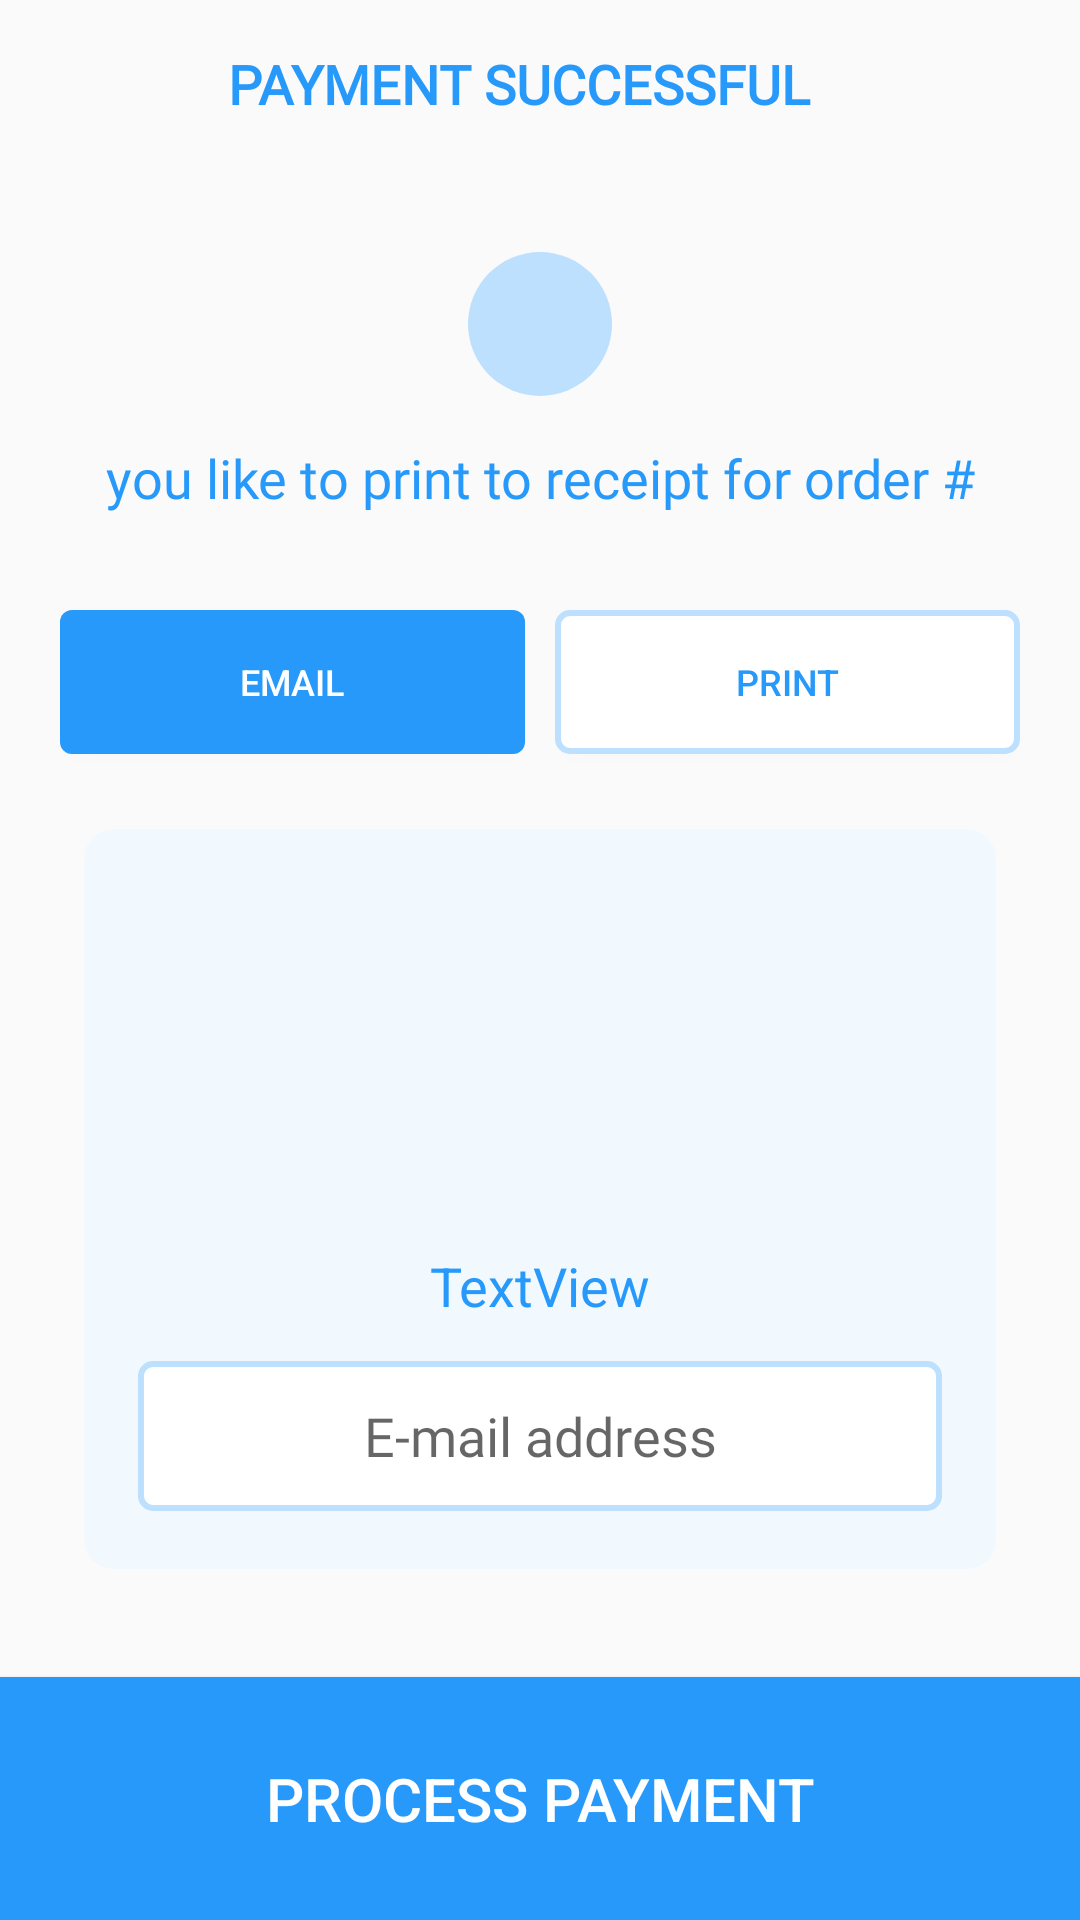

Here is an Android app screen rendered from its layout file. Give the layout XML and the strings, colors and styles it references.
<!-- AndroidManifest.xml: application theme AppTheme -->
<!-- res/layout/activity_payment_success.xml -->
<?xml version="1.0" encoding="utf-8"?>
<android.support.constraint.ConstraintLayout xmlns:android="http://schemas.android.com/apk/res/android"
    xmlns:app="http://schemas.android.com/apk/res-auto"
    xmlns:tools="http://schemas.android.com/tools"
    android:layout_width="match_parent"
    android:layout_height="match_parent"
    tools:context=".PaymentSuccess">

    <android.support.v7.widget.Toolbar
        android:id="@+id/printAppToolbar"
        android:layout_width="match_parent"
        android:layout_height="?attr/actionBarSize"
        android:theme="@style/AppToolBarWhite"
        app:layout_constraintEnd_toEndOf="parent"
        app:layout_constraintStart_toStartOf="parent"
        app:layout_constraintTop_toTopOf="parent"
        app:popupTheme="@style/ThemeOverlay.AppCompat.Light">

        <TextView
            android:id="@+id/printTitleTextView"
            android:layout_width="match_parent"
            android:layout_height="wrap_content"
            android:layout_marginStart="8dp"
            android:layout_marginTop="8dp"
            android:fontFamily="@font/raleway"
            android:paddingStart="0dp"
            android:paddingEnd="30dp"
            android:text="Payment successful"
            android:textAlignment="center"
            android:textAllCaps="true"
            android:textColor="@color/colorPrimary"
            android:textSize="18sp"
            android:textStyle="bold"
            app:layout_constraintEnd_toStartOf="@+id/menuAddMenuItem"
            app:layout_constraintStart_toStartOf="parent"
            app:layout_constraintTop_toTopOf="parent" />
    </android.support.v7.widget.Toolbar>


    <android.support.constraint.ConstraintLayout
        android:id="@+id/printLinerLayout"
        android:layout_width="match_parent"
        android:layout_height="0dp"
        android:layout_marginTop="8dp"
        android:layout_marginBottom="8dp"
        android:gravity="center"
        android:orientation="vertical"
        android:padding="20dp"
        android:verticalSpacing="20dp"
        app:layout_constraintBottom_toTopOf="@+id/sendButton"
        app:layout_constraintEnd_toEndOf="parent"
        app:layout_constraintStart_toStartOf="parent"
        app:layout_constraintTop_toBottomOf="@+id/printAppToolbar">

        <ImageView
            android:id="@+id/orderIconImageView"
            android:layout_width="48dp"
            android:layout_height="48dp"
            android:background="@drawable/circle_picasso_placeholder"
            android:scaleType="center"
            app:layout_constraintEnd_toEndOf="parent"
            app:layout_constraintStart_toStartOf="parent"
            app:layout_constraintTop_toTopOf="parent"
            app:srcCompat="@drawable/ic_assignment_black_24dp" />

        <TextView
            android:id="@+id/printNotificationTextView"
            android:layout_width="wrap_content"
            android:layout_height="wrap_content"
            android:layout_marginStart="20dp"
            android:layout_marginTop="15dp"
            android:layout_marginEnd="20dp"
            android:fontFamily="@font/raleway"
            android:text="you like to print to receipt for order #"
            android:textAlignment="center"
            android:textColor="@color/colorPrimary"
            android:textSize="18sp"
            app:layout_constraintEnd_toEndOf="parent"
            app:layout_constraintStart_toStartOf="parent"
            app:layout_constraintTop_toBottomOf="@+id/orderIconImageView" />

        <Button
            android:id="@+id/printEmailButton"
            style="@style/mediumFilledBlueButton"
            android:layout_marginTop="32dp"
            android:text="email"
            android:textAllCaps="true"
            app:layout_constraintStart_toStartOf="parent"
            app:layout_constraintTop_toBottomOf="@+id/printNotificationTextView" />

        <Button
            android:id="@+id/printButton"
            style="@style/mediumLightBlueButton"
            android:layout_marginTop="32dp"
            android:text="print"
            app:layout_constraintEnd_toEndOf="parent"
            app:layout_constraintTop_toBottomOf="@+id/printNotificationTextView" />

        <android.support.constraint.ConstraintLayout
            android:id="@+id/printViewPager"
            android:layout_width="match_parent"
            android:layout_height="0dp"
            android:layout_marginStart="8dp"
            android:layout_marginTop="25dp"
            android:layout_marginEnd="8dp"
            android:layout_marginBottom="8dp"
            android:background="@drawable/rounded_corner_placeholder"
            android:padding="10dp"
            app:layout_constraintBottom_toBottomOf="parent"
            app:layout_constraintEnd_toEndOf="parent"
            app:layout_constraintStart_toStartOf="parent"
            app:layout_constraintTop_toBottomOf="@+id/printEmailButton">

            <ImageView
                android:id="@+id/imageView3"
                android:layout_width="100dp"
                android:layout_height="100dp"
                android:layout_marginTop="15dp"
                android:scaleType="fitXY"
                app:layout_constraintEnd_toEndOf="parent"
                app:layout_constraintStart_toStartOf="parent"
                app:layout_constraintTop_toTopOf="parent"
                app:srcCompat="@drawable/ic_warning_black_24dp" />

            <TextView
                android:id="@+id/printInstructionsTextView"
                android:layout_width="wrap_content"
                android:layout_height="wrap_content"
                android:layout_marginStart="8dp"
                android:layout_marginTop="15dp"
                android:layout_marginEnd="8dp"
                android:text="TextView"
                android:textAlignment="center"
                android:textColor="@color/colorPrimary"
                android:textSize="18sp"
                app:layout_constraintEnd_toEndOf="parent"
                app:layout_constraintStart_toStartOf="parent"
                app:layout_constraintTop_toBottomOf="@+id/imageView3" />

            <EditText
                android:id="@+id/printEmailEditText"
                android:layout_width="0dp"
                android:layout_height="50dp"
                android:layout_marginStart="8dp"
                android:layout_marginTop="13dp"
                android:layout_marginEnd="8dp"
                android:background="@drawable/rounded_corner_button"
                android:ems="10"
                android:fontFamily="@font/montserrat"
                android:hint="E-mail address"
                android:inputType="textPersonName"
                android:textAlignment="center"
                android:textSize="18sp"
                app:layout_constraintEnd_toEndOf="parent"
                app:layout_constraintStart_toStartOf="parent"
                app:layout_constraintTop_toBottomOf="@+id/printInstructionsTextView" />
        </android.support.constraint.ConstraintLayout>

    </android.support.constraint.ConstraintLayout>

    <Button
        android:id="@+id/sendButton"
        style="@style/LargeBlueButton"
        android:layout_height="81dp"
        android:enabled="true"
        android:text="process payment"
        app:layout_constraintBottom_toBottomOf="parent"
        app:layout_constraintEnd_toEndOf="parent"
        app:layout_constraintStart_toStartOf="parent" />

</android.support.constraint.ConstraintLayout>
<!-- resources referenced by this layout -->
<resources>
  <color name="colorPrimary">#2699FB</color>
  <!-- drawable circle_picasso_placeholder (drawable) -->
  <?xml version="1.0" encoding="utf-8"?>
  <shape
      xmlns:android="http://schemas.android.com/apk/res/android"
      android:shape="oval">
  
      <solid
          android:color="@color/colorTertiary"/>
  
      <size
          android:width="120dp"
          android:height="120dp"/>
  </shape>
  <!-- drawable rounded_corner_button (drawable) -->
  <?xml version="1.0" encoding="utf-8"?>
  <selector xmlns:android="http://schemas.android.com/apk/res/android">
      <item>
          <shape
              android:shape="rectangle">
  
              <solid
                  android:color="#fff"/>
  
              <stroke
                  android:color="@color/colorTertiary"
                  android:width="2dp" />
  
              <corners
                  android:radius="4dp" />
          </shape>
      </item>
  </selector>
  <!-- drawable rounded_corner_placeholder (drawable) -->
  <?xml version="1.0" encoding="utf-8"?>
  <selector xmlns:android="http://schemas.android.com/apk/res/android">
      <item>
          <shape
              android:shape="rectangle">
  
              <solid
                  android:color="@color/colorSecondary"/>
  
              <corners
                  android:radius="10dp" />
          </shape>
      </item>
  </selector>
  <style name="AppToolBarWhite">
          <item name="android:layout_weight">0</item>
          
          <item name="colorControlNormal">@color/colorPrimary</item>
      </style>
  <style name="LargeBlueButton">
          <item name="android:layout_width">match_parent</item>
          <item name="android:layout_weight">1</item>
          <item name="android:textAllCaps">true</item>
          <item name="android:textSize">20sp</item>
          <item name="android:textColor">#fff</item>
          <item name="android:background">@color/colorPrimary</item>
          <item name="android:hapticFeedbackEnabled">true</item>
      </style>
  <style name="mediumFilledBlueButton">
          <item name="android:layout_width">155dp</item>
          <item name="android:layout_height">48dp</item>
          <item name="android:textAllCaps">true</item>
          <item name="android:textSize">12sp</item>
          <item name="android:textColor">#fff</item>
          <item name="android:background">@drawable/rounded_corner_button_filled</item>
          <item name="android:hapticFeedbackEnabled">true</item>
      </style>
  <style name="mediumLightBlueButton">
          <item name="android:layout_width">155dp</item>
          <item name="android:layout_height">48dp</item>
          <item name="android:textAllCaps">true</item>
          <item name="android:textSize">12sp</item>
          <item name="android:textColor">@color/colorPrimary</item>
          <item name="android:background">@drawable/rounded_corner_button</item>
          <item name="android:hapticFeedbackEnabled">true</item>
      </style>
  <style name="AppTheme" parent="Theme.AppCompat.Light.NoActionBar">
          <item name="coordinatorLayoutStyle">@style/Widget.Design.CoordinatorLayout</item>
          <item name="cardViewStyle">@style/CardView</item>
          <item name="colorPrimary">@color/colorPrimary</item>
          <item name="colorAccent">@color/colorSecondary</item>
          <item name="colorPrimaryDark">@color/colorPrimary</item>
      </style>
  <color name="colorTertiary">#bce0fd</color>
  <color name="colorSecondary">#F1F9FF</color>
  <!-- drawable rounded_corner_button_filled (drawable) -->
  <?xml version="1.0" encoding="utf-8"?>
  <selector xmlns:android="http://schemas.android.com/apk/res/android">
      <item>
          <shape
              android:shape="rectangle">
  
              <solid
                  android:color="@color/colorPrimary"/>
  
              <corners
                  android:radius="4dp" />
          </shape>
      </item>
  </selector>
</resources>
